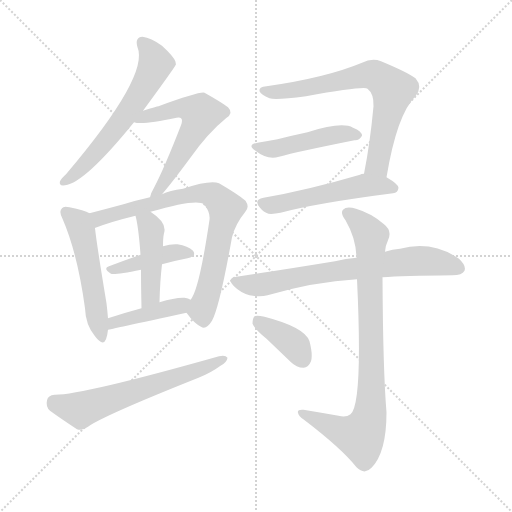
t = 0.00 s
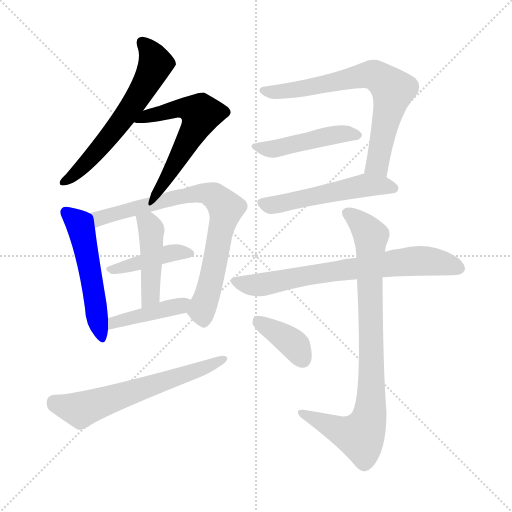
t = 2.00 s
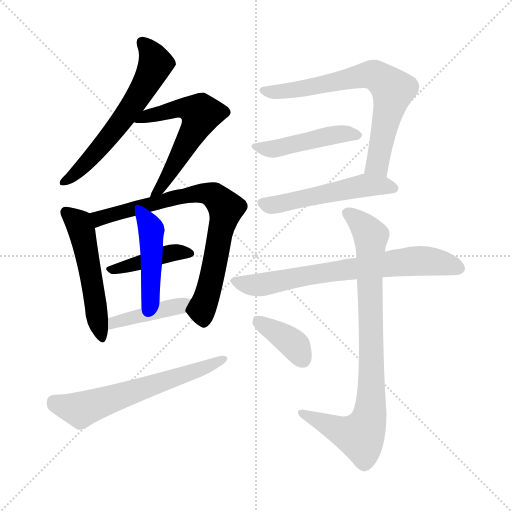
t = 4.00 s
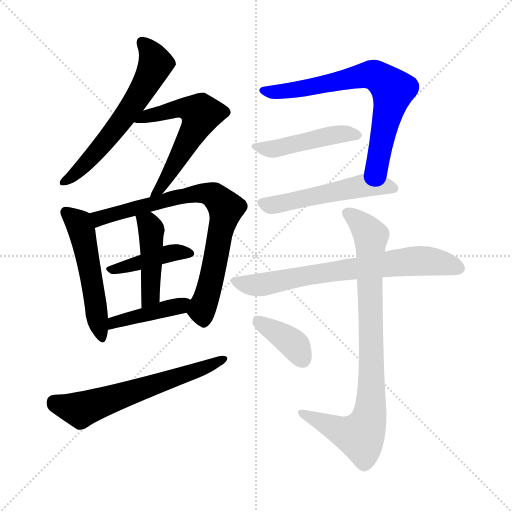
t = 6.01 s
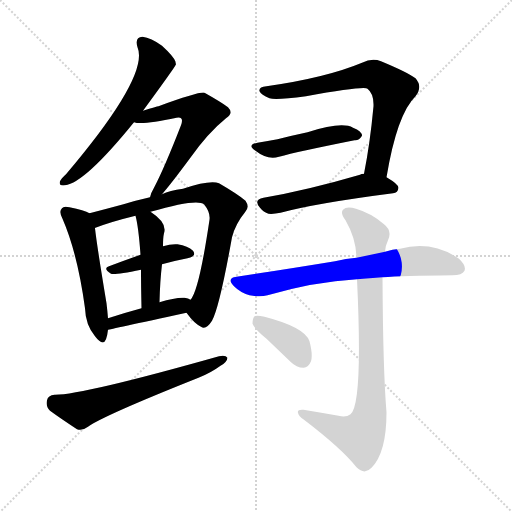
t = 8.01 s
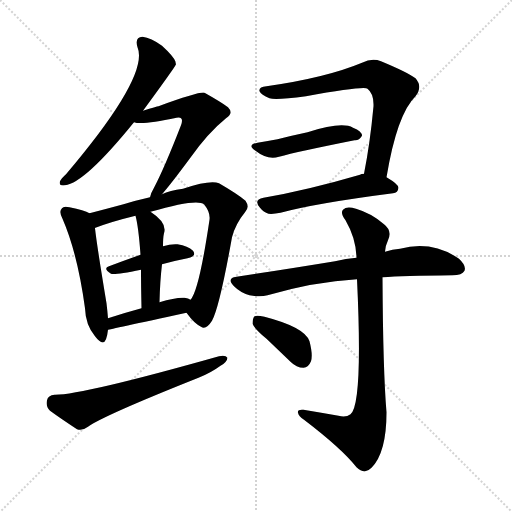
t = 10.01 s

The animated SVG that drew these frames (rendered in a browser with its animation timeline set to each time). Animation: 14 CSS @keyframes rules; one cycle of 10.01 s.

<svg version="1.1" viewBox="0 0 1024 1024" xmlns="http://www.w3.org/2000/svg">
  <g stroke="lightgray" stroke-dasharray="1,1" stroke-width="1" transform="scale(4, 4)">
    <line x1="0" y1="0" x2="256" y2="256"></line>
    <line x1="256" y1="0" x2="0" y2="256"></line>
    <line x1="128" y1="0" x2="128" y2="256"></line>
    <line x1="0" y1="128" x2="256" y2="128"></line>
  </g>
<g transform="scale(1, -1) translate(0, -900)">
   <style type="text/css">
    @keyframes keyframes0 {
      from {
       stroke: blue;
       stroke-dashoffset: 607;
       stroke-width: 128;
       }
       66% {
       animation-timing-function: step-end;
       stroke: blue;
       stroke-dashoffset: 0;
       stroke-width: 128;
       }
       to {
       stroke: black;
       stroke-width: 1024;
       }
       }
       #make-me-a-hanzi-animation-0 {
         animation: keyframes0 0.743978s both;
         animation-delay: 0.000000s;
         animation-timing-function: linear;
       }
    @keyframes keyframes1 {
      from {
       stroke: blue;
       stroke-dashoffset: 579;
       stroke-width: 128;
       }
       65% {
       animation-timing-function: step-end;
       stroke: blue;
       stroke-dashoffset: 0;
       stroke-width: 128;
       }
       to {
       stroke: black;
       stroke-width: 1024;
       }
       }
       #make-me-a-hanzi-animation-1 {
         animation: keyframes1 0.721191s both;
         animation-delay: 0.743978s;
         animation-timing-function: linear;
       }
    @keyframes keyframes2 {
      from {
       stroke: blue;
       stroke-dashoffset: 520;
       stroke-width: 128;
       }
       63% {
       animation-timing-function: step-end;
       stroke: blue;
       stroke-dashoffset: 0;
       stroke-width: 128;
       }
       to {
       stroke: black;
       stroke-width: 1024;
       }
       }
       #make-me-a-hanzi-animation-2 {
         animation: keyframes2 0.673177s both;
         animation-delay: 1.465169s;
         animation-timing-function: linear;
       }
    @keyframes keyframes3 {
      from {
       stroke: blue;
       stroke-dashoffset: 768;
       stroke-width: 128;
       }
       71% {
       animation-timing-function: step-end;
       stroke: blue;
       stroke-dashoffset: 0;
       stroke-width: 128;
       }
       to {
       stroke: black;
       stroke-width: 1024;
       }
       }
       #make-me-a-hanzi-animation-3 {
         animation: keyframes3 0.875000s both;
         animation-delay: 2.138346s;
         animation-timing-function: linear;
       }
    @keyframes keyframes4 {
      from {
       stroke: blue;
       stroke-dashoffset: 413;
       stroke-width: 128;
       }
       57% {
       animation-timing-function: step-end;
       stroke: blue;
       stroke-dashoffset: 0;
       stroke-width: 128;
       }
       to {
       stroke: black;
       stroke-width: 1024;
       }
       }
       #make-me-a-hanzi-animation-4 {
         animation: keyframes4 0.586100s both;
         animation-delay: 3.013346s;
         animation-timing-function: linear;
       }
    @keyframes keyframes5 {
      from {
       stroke: blue;
       stroke-dashoffset: 443;
       stroke-width: 128;
       }
       59% {
       animation-timing-function: step-end;
       stroke: blue;
       stroke-dashoffset: 0;
       stroke-width: 128;
       }
       to {
       stroke: black;
       stroke-width: 1024;
       }
       }
       #make-me-a-hanzi-animation-5 {
         animation: keyframes5 0.610514s both;
         animation-delay: 3.599447s;
         animation-timing-function: linear;
       }
    @keyframes keyframes6 {
      from {
       stroke: blue;
       stroke-dashoffset: 421;
       stroke-width: 128;
       }
       58% {
       animation-timing-function: step-end;
       stroke: blue;
       stroke-dashoffset: 0;
       stroke-width: 128;
       }
       to {
       stroke: black;
       stroke-width: 1024;
       }
       }
       #make-me-a-hanzi-animation-6 {
         animation: keyframes6 0.592611s both;
         animation-delay: 4.209961s;
         animation-timing-function: linear;
       }
    @keyframes keyframes7 {
      from {
       stroke: blue;
       stroke-dashoffset: 617;
       stroke-width: 128;
       }
       67% {
       animation-timing-function: step-end;
       stroke: blue;
       stroke-dashoffset: 0;
       stroke-width: 128;
       }
       to {
       stroke: black;
       stroke-width: 1024;
       }
       }
       #make-me-a-hanzi-animation-7 {
         animation: keyframes7 0.752116s both;
         animation-delay: 4.802572s;
         animation-timing-function: linear;
       }
    @keyframes keyframes8 {
      from {
       stroke: blue;
       stroke-dashoffset: 702;
       stroke-width: 128;
       }
       70% {
       animation-timing-function: step-end;
       stroke: blue;
       stroke-dashoffset: 0;
       stroke-width: 128;
       }
       to {
       stroke: black;
       stroke-width: 1024;
       }
       }
       #make-me-a-hanzi-animation-8 {
         animation: keyframes8 0.821289s both;
         animation-delay: 5.554688s;
         animation-timing-function: linear;
       }
    @keyframes keyframes9 {
      from {
       stroke: blue;
       stroke-dashoffset: 465;
       stroke-width: 128;
       }
       60% {
       animation-timing-function: step-end;
       stroke: blue;
       stroke-dashoffset: 0;
       stroke-width: 128;
       }
       to {
       stroke: black;
       stroke-width: 1024;
       }
       }
       #make-me-a-hanzi-animation-9 {
         animation: keyframes9 0.628418s both;
         animation-delay: 6.375977s;
         animation-timing-function: linear;
       }
    @keyframes keyframes10 {
      from {
       stroke: blue;
       stroke-dashoffset: 523;
       stroke-width: 128;
       }
       63% {
       animation-timing-function: step-end;
       stroke: blue;
       stroke-dashoffset: 0;
       stroke-width: 128;
       }
       to {
       stroke: black;
       stroke-width: 1024;
       }
       }
       #make-me-a-hanzi-animation-10 {
         animation: keyframes10 0.675618s both;
         animation-delay: 7.004395s;
         animation-timing-function: linear;
       }
    @keyframes keyframes11 {
      from {
       stroke: blue;
       stroke-dashoffset: 709;
       stroke-width: 128;
       }
       70% {
       animation-timing-function: step-end;
       stroke: blue;
       stroke-dashoffset: 0;
       stroke-width: 128;
       }
       to {
       stroke: black;
       stroke-width: 1024;
       }
       }
       #make-me-a-hanzi-animation-11 {
         animation: keyframes11 0.826986s both;
         animation-delay: 7.680013s;
         animation-timing-function: linear;
       }
    @keyframes keyframes12 {
      from {
       stroke: blue;
       stroke-dashoffset: 854;
       stroke-width: 128;
       }
       74% {
       animation-timing-function: step-end;
       stroke: blue;
       stroke-dashoffset: 0;
       stroke-width: 128;
       }
       to {
       stroke: black;
       stroke-width: 1024;
       }
       }
       #make-me-a-hanzi-animation-12 {
         animation: keyframes12 0.944987s both;
         animation-delay: 8.506999s;
         animation-timing-function: linear;
       }
    @keyframes keyframes13 {
      from {
       stroke: blue;
       stroke-dashoffset: 377;
       stroke-width: 128;
       }
       55% {
       animation-timing-function: step-end;
       stroke: blue;
       stroke-dashoffset: 0;
       stroke-width: 128;
       }
       to {
       stroke: black;
       stroke-width: 1024;
       }
       }
       #make-me-a-hanzi-animation-13 {
         animation: keyframes13 0.556803s both;
         animation-delay: 9.451986s;
         animation-timing-function: linear;
       }
</style>
<path d="M 286.0 678.5 Q 352.0 768.5 352.0 771.5 Q 351.0 774.5 351.0 776.5 Q 348.0 786.5 324.0 808.5 Q 302.0 824.5 285.0 826.5 Q 269.0 825.5 275.0 805.5 Q 299.0 748.5 132.0 551.5 Q 122.0 542.5 120.0 537.5 Q 117.0 527.5 130.0 529.5 Q 169.0 533.5 268.0 655.5 L 286.0 678.5 Z" fill="lightgray"></path> 
<path d="M 324.0 511.5 Q 343.0 533.5 380.0 583.5 Q 416.0 634.5 452.0 663.5 Q 468.0 673.5 456.0 685.5 Q 443.0 695.5 409.0 714.5 Q 400.0 717.5 317.0 687.5 Q 314.0 687.5 286.0 678.5 C 257.0 669.5 238.0 660.5 268.0 655.5 Q 284.0 649.5 353.0 664.5 Q 360.0 665.5 362.0 663.5 Q 366.0 660.5 362.0 649.5 Q 329.0 564.5 308.0 524.5 Q 302.0 514.5 300.0 505.5 C 290.0 477.5 305.0 488.5 324.0 511.5 Z" fill="lightgray"></path> 
<path d="M 179.0 473.5 Q 169.0 479.5 139.0 485.5 Q 127.0 488.5 124.0 483.5 Q 117.0 477.5 125.0 462.5 Q 155.0 393.5 170.0 283.5 Q 171.0 250.5 190.0 227.5 Q 206.0 206.5 212.0 221.5 Q 215.0 230.5 216.0 240.5 L 216.0 263.5 Q 215.0 276.5 213.0 293.5 Q 194.0 407.5 190.0 443.5 C 187.0 469.5 187.0 469.5 179.0 473.5 Z" fill="lightgray"></path> 
<path d="M 373.0 274.5 Q 388.0 253.5 402.0 246.5 Q 412.0 239.5 424.0 258.5 Q 439.0 285.5 464.0 425.5 Q 471.0 452.5 490.0 475.5 Q 500.0 485.5 491.0 498.5 Q 476.0 511.5 438.0 533.5 Q 420.0 540.5 366.0 522.5 Q 339.0 519.5 324.0 511.5 L 300.0 505.5 Q 273.0 499.5 247.0 491.5 Q 210.0 481.5 179.0 473.5 C 150.0 465.5 162.0 432.5 190.0 443.5 Q 189.0 444.5 191.0 444.5 Q 222.0 456.5 271.0 468.5 L 301.0 476.5 Q 394.0 503.5 408.0 491.5 Q 421.0 475.5 419.0 460.5 Q 398.0 318.5 381.0 300.5 C 369.0 278.5 369.0 278.5 373.0 274.5 Z" fill="lightgray"></path> 
<path d="M 324.0 371.5 Q 349.0 378.5 375.0 383.5 Q 394.0 387.5 386.0 398.5 Q 376.0 408.5 355.0 411.5 Q 342.0 412.5 326.0 407.5 L 281.0 390.5 Q 247.0 378.5 218.0 367.5 Q 205.0 363.5 222.0 352.5 Q 228.0 349.5 282.0 360.5 L 324.0 371.5 Z" fill="lightgray"></path> 
<path d="M 319.0 295.5 Q 320.0 337.5 324.0 371.5 L 326.0 407.5 Q 326.0 425.5 328.0 433.5 Q 335.0 454.5 301.0 476.5 C 276.0 493.5 264.0 497.5 271.0 468.5 Q 277.0 446.5 281.0 390.5 L 282.0 360.5 Q 282.0 329.5 283.0 283.5 C 284.0 253.5 318.0 265.5 319.0 295.5 Z" fill="lightgray"></path> 
<path d="M 216.0 240.5 Q 217.0 240.5 373.0 274.5 C 402.0 280.5 408.0 287.5 381.0 300.5 Q 377.0 303.5 369.0 304.5 Q 351.0 305.5 319.0 295.5 L 283.0 283.5 Q 246.0 273.5 216.0 263.5 C 188.0 254.5 187.0 234.5 216.0 240.5 Z" fill="lightgray"></path> 
<path d="M 109.0 110.5 Q 96.0 109.5 94.0 99.5 Q 91.0 86.5 100.0 78.5 Q 122.0 62.5 154.0 41.5 Q 164.0 37.5 176.0 46.5 Q 206.0 68.5 397.0 144.5 Q 422.0 154.5 441.0 168.5 Q 454.0 175.5 455.0 184.5 Q 451.0 190.5 438.0 187.5 Q 162.0 109.5 109.0 110.5 Z" fill="lightgray"></path> 
<path d="M 773.0 545.5 Q 794.0 671.5 831.0 707.5 Q 846.0 726.5 831.0 743.5 Q 815.0 755.5 762.0 777.5 Q 744.0 784.5 724.0 774.5 Q 652.0 744.5 533.0 727.5 Q 517.0 726.5 519.0 717.5 Q 522.0 710.5 539.0 703.5 Q 551.0 699.5 612.0 707.5 Q 729.0 728.5 735.0 722.5 Q 748.0 712.5 747.0 687.5 Q 740.0 612.5 728.0 552.5 C 722.0 523.5 768.0 515.5 773.0 545.5 Z" fill="lightgray"></path> 
<path d="M 515.0 614.5 Q 493.0 610.5 511.0 598.5 Q 535.0 579.5 558.0 586.5 Q 594.0 596.5 709.0 619.5 Q 718.0 618.5 724.0 628.5 Q 724.0 637.5 706.0 644.5 Q 684.0 657.5 615.0 635.5 Q 582.0 628.5 555.0 621.5 Q 536.0 618.5 515.0 614.5 Z" fill="lightgray"></path> 
<path d="M 728.0 552.5 Q 722.0 552.5 720.0 550.5 Q 614.0 519.5 527.0 504.5 Q 506.0 500.5 520.0 484.5 Q 527.0 475.5 537.0 472.5 Q 547.0 471.5 561.0 474.5 Q 631.0 493.5 786.0 513.5 Q 796.0 514.5 797.0 524.5 Q 797.0 531.5 773.0 545.5 L 728.0 552.5 Z" fill="lightgray"></path> 
<path d="M 765.0 345.5 Q 805.0 348.5 905.0 349.5 Q 924.0 349.5 929.0 358.5 Q 933.0 368.5 918.0 382.5 Q 864.0 419.5 800.0 402.5 Q 785.0 401.5 770.0 396.5 L 713.0 384.5 Q 692.0 383.5 670.0 377.5 Q 579.0 362.5 473.0 346.5 Q 452.0 343.5 468.0 327.5 Q 481.0 314.5 499.0 309.5 Q 520.0 305.5 535.0 309.5 Q 628.0 336.5 714.0 341.5 L 765.0 345.5 Z" fill="lightgray"></path> 
<path d="M 677.0 68.5 Q 643.0 74.5 607.0 80.5 Q 594.0 81.5 596.0 74.5 Q 597.0 67.5 608.0 60.5 Q 684.0 2.5 713.0 -34.5 Q 729.0 -50.5 743.0 -35.5 Q 773.0 -5.5 773.0 75.5 Q 766.0 157.5 765.0 345.5 L 770.0 396.5 Q 771.0 409.5 776.0 419.5 Q 785.0 438.5 768.0 451.5 Q 743.0 473.5 712.0 482.5 Q 693.0 488.5 686.0 480.5 Q 680.0 474.5 691.0 459.5 Q 712.0 423.5 713.0 384.5 L 714.0 341.5 Q 726.0 91.5 701.0 71.5 Q 692.0 64.5 677.0 68.5 Z" fill="lightgray"></path> 
<path d="M 533.0 222.5 Q 555.0 201.5 581.0 176.5 Q 593.0 164.5 607.0 164.5 Q 617.0 165.5 622.0 177.5 Q 626.0 190.5 619.0 217.5 Q 610.0 245.5 529.0 266.5 Q 514.0 269.5 509.0 267.5 Q 505.0 263.5 505.0 252.5 Q 509.0 242.5 533.0 222.5 Z" fill="lightgray"></path> 
      <clipPath id="make-me-a-hanzi-clip-0">
      <path d="M 286.0 678.5 Q 352.0 768.5 352.0 771.5 Q 351.0 774.5 351.0 776.5 Q 348.0 786.5 324.0 808.5 Q 302.0 824.5 285.0 826.5 Q 269.0 825.5 275.0 805.5 Q 299.0 748.5 132.0 551.5 Q 122.0 542.5 120.0 537.5 Q 117.0 527.5 130.0 529.5 Q 169.0 533.5 268.0 655.5 L 286.0 678.5 Z" fill="lightgray"></path>
      </clipPath>
      <path clip-path="url(#make-me-a-hanzi-clip-0)" d="M 285.0 813.5 L 304.0 792.5 L 311.0 771.5 L 288.0 723.5 L 215.0 622.5 L 159.0 560.5 L 128.0 536.5 " fill="none" id="make-me-a-hanzi-animation-0" stroke-dasharray="479 958" stroke-linecap="round"></path>

      <clipPath id="make-me-a-hanzi-clip-1">
      <path d="M 324.0 511.5 Q 343.0 533.5 380.0 583.5 Q 416.0 634.5 452.0 663.5 Q 468.0 673.5 456.0 685.5 Q 443.0 695.5 409.0 714.5 Q 400.0 717.5 317.0 687.5 Q 314.0 687.5 286.0 678.5 C 257.0 669.5 238.0 660.5 268.0 655.5 Q 284.0 649.5 353.0 664.5 Q 360.0 665.5 362.0 663.5 Q 366.0 660.5 362.0 649.5 Q 329.0 564.5 308.0 524.5 Q 302.0 514.5 300.0 505.5 C 290.0 477.5 305.0 488.5 324.0 511.5 Z" fill="lightgray"></path>
      </clipPath>
      <path clip-path="url(#make-me-a-hanzi-clip-1)" d="M 273.0 661.5 L 360.0 683.5 L 380.0 682.5 L 401.0 672.5 L 359.0 586.5 L 306.0 508.5 " fill="none" id="make-me-a-hanzi-animation-1" stroke-dasharray="451 902" stroke-linecap="round"></path>

      <clipPath id="make-me-a-hanzi-clip-2">
      <path d="M 179.0 473.5 Q 169.0 479.5 139.0 485.5 Q 127.0 488.5 124.0 483.5 Q 117.0 477.5 125.0 462.5 Q 155.0 393.5 170.0 283.5 Q 171.0 250.5 190.0 227.5 Q 206.0 206.5 212.0 221.5 Q 215.0 230.5 216.0 240.5 L 216.0 263.5 Q 215.0 276.5 213.0 293.5 Q 194.0 407.5 190.0 443.5 C 187.0 469.5 187.0 469.5 179.0 473.5 Z" fill="lightgray"></path>
      </clipPath>
      <path clip-path="url(#make-me-a-hanzi-clip-2)" d="M 133.0 475.5 L 158.0 453.5 L 164.0 436.5 L 202.0 227.5 " fill="none" id="make-me-a-hanzi-animation-2" stroke-dasharray="392 784" stroke-linecap="round"></path>

      <clipPath id="make-me-a-hanzi-clip-3">
      <path d="M 373.0 274.5 Q 388.0 253.5 402.0 246.5 Q 412.0 239.5 424.0 258.5 Q 439.0 285.5 464.0 425.5 Q 471.0 452.5 490.0 475.5 Q 500.0 485.5 491.0 498.5 Q 476.0 511.5 438.0 533.5 Q 420.0 540.5 366.0 522.5 Q 339.0 519.5 324.0 511.5 L 300.0 505.5 Q 273.0 499.5 247.0 491.5 Q 210.0 481.5 179.0 473.5 C 150.0 465.5 162.0 432.5 190.0 443.5 Q 189.0 444.5 191.0 444.5 Q 222.0 456.5 271.0 468.5 L 301.0 476.5 Q 394.0 503.5 408.0 491.5 Q 421.0 475.5 419.0 460.5 Q 398.0 318.5 381.0 300.5 C 369.0 278.5 369.0 278.5 373.0 274.5 Z" fill="lightgray"></path>
      </clipPath>
      <path clip-path="url(#make-me-a-hanzi-clip-3)" d="M 187.0 467.5 L 199.0 463.5 L 380.0 512.5 L 415.0 512.5 L 433.0 505.5 L 452.0 483.5 L 451.0 473.5 L 422.0 335.5 L 405.0 285.5 L 408.0 261.5 " fill="none" id="make-me-a-hanzi-animation-3" stroke-dasharray="640 1280" stroke-linecap="round"></path>

      <clipPath id="make-me-a-hanzi-clip-4">
      <path d="M 324.0 371.5 Q 349.0 378.5 375.0 383.5 Q 394.0 387.5 386.0 398.5 Q 376.0 408.5 355.0 411.5 Q 342.0 412.5 326.0 407.5 L 281.0 390.5 Q 247.0 378.5 218.0 367.5 Q 205.0 363.5 222.0 352.5 Q 228.0 349.5 282.0 360.5 L 324.0 371.5 Z" fill="lightgray"></path>
      </clipPath>
      <path clip-path="url(#make-me-a-hanzi-clip-4)" d="M 226.0 361.5 L 337.0 393.5 L 378.0 392.5 " fill="none" id="make-me-a-hanzi-animation-4" stroke-dasharray="285 570" stroke-linecap="round"></path>

      <clipPath id="make-me-a-hanzi-clip-5">
      <path d="M 319.0 295.5 Q 320.0 337.5 324.0 371.5 L 326.0 407.5 Q 326.0 425.5 328.0 433.5 Q 335.0 454.5 301.0 476.5 C 276.0 493.5 264.0 497.5 271.0 468.5 Q 277.0 446.5 281.0 390.5 L 282.0 360.5 Q 282.0 329.5 283.0 283.5 C 284.0 253.5 318.0 265.5 319.0 295.5 Z" fill="lightgray"></path>
      </clipPath>
      <path clip-path="url(#make-me-a-hanzi-clip-5)" d="M 280.0 465.5 L 297.0 452.5 L 303.0 431.5 L 302.0 320.5 L 297.0 301.5 L 287.0 292.5 " fill="none" id="make-me-a-hanzi-animation-5" stroke-dasharray="315 630" stroke-linecap="round"></path>

      <clipPath id="make-me-a-hanzi-clip-6">
      <path d="M 216.0 240.5 Q 217.0 240.5 373.0 274.5 C 402.0 280.5 408.0 287.5 381.0 300.5 Q 377.0 303.5 369.0 304.5 Q 351.0 305.5 319.0 295.5 L 283.0 283.5 Q 246.0 273.5 216.0 263.5 C 188.0 254.5 187.0 234.5 216.0 240.5 Z" fill="lightgray"></path>
      </clipPath>
      <path clip-path="url(#make-me-a-hanzi-clip-6)" d="M 218.0 246.5 L 228.0 255.5 L 356.0 285.5 L 373.0 295.5 " fill="none" id="make-me-a-hanzi-animation-6" stroke-dasharray="293 586" stroke-linecap="round"></path>

      <clipPath id="make-me-a-hanzi-clip-7">
      <path d="M 109.0 110.5 Q 96.0 109.5 94.0 99.5 Q 91.0 86.5 100.0 78.5 Q 122.0 62.5 154.0 41.5 Q 164.0 37.5 176.0 46.5 Q 206.0 68.5 397.0 144.5 Q 422.0 154.5 441.0 168.5 Q 454.0 175.5 455.0 184.5 Q 451.0 190.5 438.0 187.5 Q 162.0 109.5 109.0 110.5 Z" fill="lightgray"></path>
      </clipPath>
      <path clip-path="url(#make-me-a-hanzi-clip-7)" d="M 108.0 96.5 L 165.0 81.5 L 380.0 153.5 L 449.0 182.5 " fill="none" id="make-me-a-hanzi-animation-7" stroke-dasharray="489 978" stroke-linecap="round"></path>

      <clipPath id="make-me-a-hanzi-clip-8">
      <path d="M 773.0 545.5 Q 794.0 671.5 831.0 707.5 Q 846.0 726.5 831.0 743.5 Q 815.0 755.5 762.0 777.5 Q 744.0 784.5 724.0 774.5 Q 652.0 744.5 533.0 727.5 Q 517.0 726.5 519.0 717.5 Q 522.0 710.5 539.0 703.5 Q 551.0 699.5 612.0 707.5 Q 729.0 728.5 735.0 722.5 Q 748.0 712.5 747.0 687.5 Q 740.0 612.5 728.0 552.5 C 722.0 523.5 768.0 515.5 773.0 545.5 Z" fill="lightgray"></path>
      </clipPath>
      <path clip-path="url(#make-me-a-hanzi-clip-8)" d="M 527.0 718.5 L 551.0 715.5 L 623.0 723.5 L 729.0 749.5 L 760.0 744.5 L 786.0 720.5 L 757.0 582.5 L 737.0 557.5 " fill="none" id="make-me-a-hanzi-animation-8" stroke-dasharray="574 1148" stroke-linecap="round"></path>

      <clipPath id="make-me-a-hanzi-clip-9">
      <path d="M 515.0 614.5 Q 493.0 610.5 511.0 598.5 Q 535.0 579.5 558.0 586.5 Q 594.0 596.5 709.0 619.5 Q 718.0 618.5 724.0 628.5 Q 724.0 637.5 706.0 644.5 Q 684.0 657.5 615.0 635.5 Q 582.0 628.5 555.0 621.5 Q 536.0 618.5 515.0 614.5 Z" fill="lightgray"></path>
      </clipPath>
      <path clip-path="url(#make-me-a-hanzi-clip-9)" d="M 511.0 606.5 L 543.0 601.5 L 667.0 630.5 L 716.0 629.5 " fill="none" id="make-me-a-hanzi-animation-9" stroke-dasharray="337 674" stroke-linecap="round"></path>

      <clipPath id="make-me-a-hanzi-clip-10">
      <path d="M 728.0 552.5 Q 722.0 552.5 720.0 550.5 Q 614.0 519.5 527.0 504.5 Q 506.0 500.5 520.0 484.5 Q 527.0 475.5 537.0 472.5 Q 547.0 471.5 561.0 474.5 Q 631.0 493.5 786.0 513.5 Q 796.0 514.5 797.0 524.5 Q 797.0 531.5 773.0 545.5 L 728.0 552.5 Z" fill="lightgray"></path>
      </clipPath>
      <path clip-path="url(#make-me-a-hanzi-clip-10)" d="M 525.0 494.5 L 540.0 489.5 L 561.0 492.5 L 730.0 528.5 L 787.0 523.5 " fill="none" id="make-me-a-hanzi-animation-10" stroke-dasharray="395 790" stroke-linecap="round"></path>

      <clipPath id="make-me-a-hanzi-clip-11">
      <path d="M 765.0 345.5 Q 805.0 348.5 905.0 349.5 Q 924.0 349.5 929.0 358.5 Q 933.0 368.5 918.0 382.5 Q 864.0 419.5 800.0 402.5 Q 785.0 401.5 770.0 396.5 L 713.0 384.5 Q 692.0 383.5 670.0 377.5 Q 579.0 362.5 473.0 346.5 Q 452.0 343.5 468.0 327.5 Q 481.0 314.5 499.0 309.5 Q 520.0 305.5 535.0 309.5 Q 628.0 336.5 714.0 341.5 L 765.0 345.5 Z" fill="lightgray"></path>
      </clipPath>
      <path clip-path="url(#make-me-a-hanzi-clip-11)" d="M 471.0 336.5 L 526.0 330.5 L 637.0 353.5 L 827.0 378.5 L 863.0 377.5 L 918.0 363.5 " fill="none" id="make-me-a-hanzi-animation-11" stroke-dasharray="581 1162" stroke-linecap="round"></path>

      <clipPath id="make-me-a-hanzi-clip-12">
      <path d="M 677.0 68.5 Q 643.0 74.5 607.0 80.5 Q 594.0 81.5 596.0 74.5 Q 597.0 67.5 608.0 60.5 Q 684.0 2.5 713.0 -34.5 Q 729.0 -50.5 743.0 -35.5 Q 773.0 -5.5 773.0 75.5 Q 766.0 157.5 765.0 345.5 L 770.0 396.5 Q 771.0 409.5 776.0 419.5 Q 785.0 438.5 768.0 451.5 Q 743.0 473.5 712.0 482.5 Q 693.0 488.5 686.0 480.5 Q 680.0 474.5 691.0 459.5 Q 712.0 423.5 713.0 384.5 L 714.0 341.5 Q 726.0 91.5 701.0 71.5 Q 692.0 64.5 677.0 68.5 Z" fill="lightgray"></path>
      </clipPath>
      <path clip-path="url(#make-me-a-hanzi-clip-12)" d="M 695.0 474.5 L 721.0 454.5 L 742.0 426.5 L 739.0 66.5 L 721.0 27.5 L 695.0 32.5 L 603.0 73.5 " fill="none" id="make-me-a-hanzi-animation-12" stroke-dasharray="726 1452" stroke-linecap="round"></path>

      <clipPath id="make-me-a-hanzi-clip-13">
      <path d="M 533.0 222.5 Q 555.0 201.5 581.0 176.5 Q 593.0 164.5 607.0 164.5 Q 617.0 165.5 622.0 177.5 Q 626.0 190.5 619.0 217.5 Q 610.0 245.5 529.0 266.5 Q 514.0 269.5 509.0 267.5 Q 505.0 263.5 505.0 252.5 Q 509.0 242.5 533.0 222.5 Z" fill="lightgray"></path>
      </clipPath>
      <path clip-path="url(#make-me-a-hanzi-clip-13)" d="M 514.0 258.5 L 578.0 219.5 L 591.0 208.5 L 604.0 182.5 " fill="none" id="make-me-a-hanzi-animation-13" stroke-dasharray="249 498" stroke-linecap="round"></path>

</g>
</svg>
